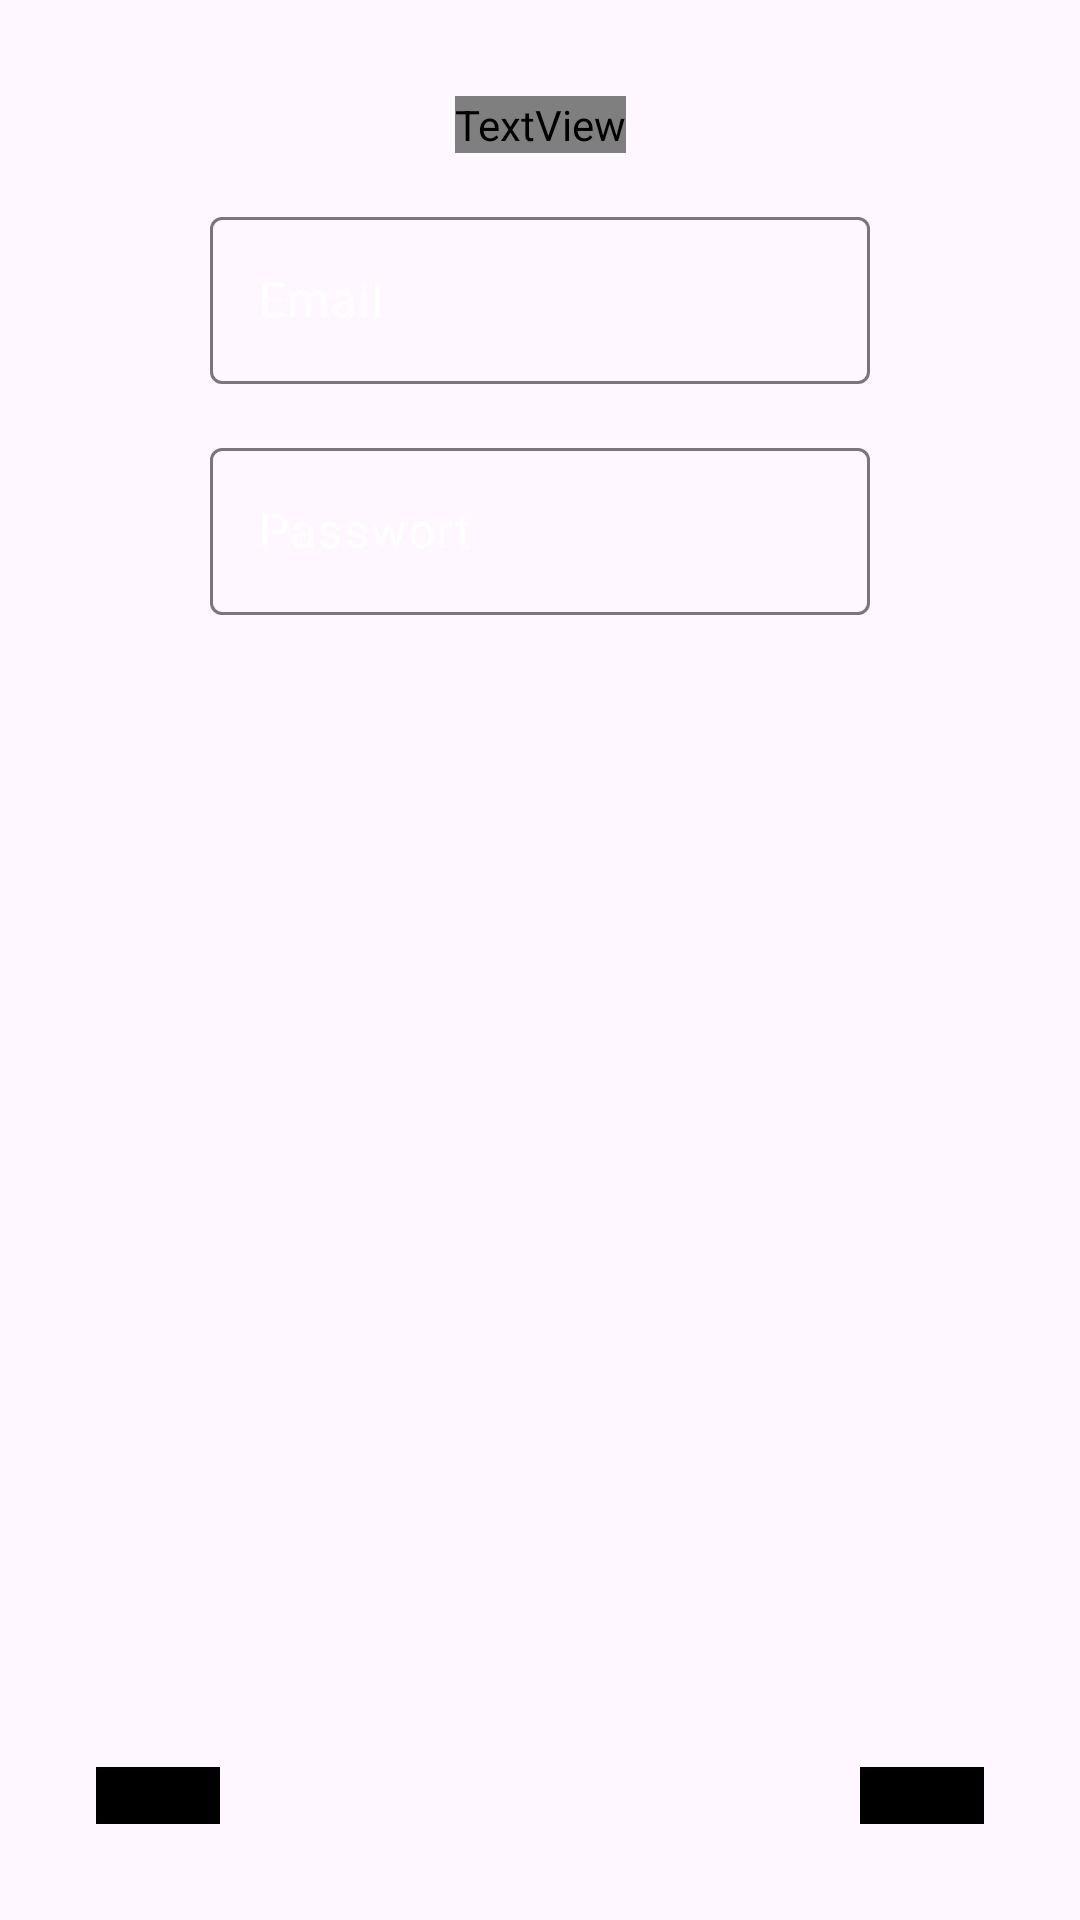

Here is an Android app screen rendered from its layout file. Give the layout XML and the strings, colors and styles it references.
<!-- AndroidManifest.xml: application theme Theme.ImperiumGym -->
<!-- res/layout/fragment_login.xml -->
<?xml version="1.0" encoding="utf-8"?>
<androidx.constraintlayout.widget.ConstraintLayout xmlns:android="http://schemas.android.com/apk/res/android"
    xmlns:app="http://schemas.android.com/apk/res-auto"
    xmlns:tools="http://schemas.android.com/tools"
    android:id="@+id/frameLayout7"
    android:layout_width="match_parent"
    android:layout_height="match_parent"
    tools:context=".ui.LoginFragment">

    <ImageView
        android:id="@+id/imageView6"
        android:layout_width="match_parent"
        android:layout_height="match_parent"
        android:scaleType="centerCrop"
        android:src="@drawable/backgroundtwo"
        app:layout_constraintBottom_toBottomOf="parent"
        app:layout_constraintEnd_toEndOf="parent"
        app:layout_constraintStart_toStartOf="parent"
        app:layout_constraintTop_toTopOf="parent" />

    <TextView
        android:id="@+id/textView5"
        android:layout_width="wrap_content"
        android:layout_height="wrap_content"
        android:layout_marginTop="32dp"
        android:fontFamily="@font/playfair_display"
        android:text="@string/willkommen_spartaner_logg_dich_ein"
        android:textColor="@color/white"
        android:textSize="30sp"
        app:layout_constraintEnd_toEndOf="parent"
        app:layout_constraintStart_toStartOf="parent"
        app:layout_constraintTop_toTopOf="@+id/imageView6" />

    <com.google.android.material.textfield.TextInputLayout
        android:id="@+id/editTextText5"
        android:layout_width="220dp"
        android:layout_height="wrap_content"
        android:layout_marginTop="16dp"
        android:ems="10"
        android:inputType="text"
        android:hint="@string/email"
        android:textColorHint="@color/white"
        app:layout_constraintEnd_toEndOf="parent"
        app:layout_constraintStart_toStartOf="parent"
        app:layout_constraintTop_toBottomOf="@+id/textView5" >

        <com.google.android.material.textfield.TextInputEditText
            android:id="@+id/email2ET"
            android:layout_width="match_parent"
            android:layout_height="wrap_content"/>
    </com.google.android.material.textfield.TextInputLayout>

    <com.google.android.material.textfield.TextInputLayout
        android:id="@+id/editTextText7"
        android:layout_width="220dp"
        android:layout_height="wrap_content"
        android:layout_marginTop="16dp"
        android:ems="10"
        android:inputType="text"
        android:hint="@string/passwort"
        android:textColorHint="@color/white"
        app:layout_constraintEnd_toEndOf="parent"
        app:layout_constraintStart_toStartOf="parent"
        app:layout_constraintTop_toBottomOf="@+id/editTextText5" >

        <com.google.android.material.textfield.TextInputEditText
            android:id="@+id/passwort2ET"
            android:layout_width="match_parent"
            android:layout_height="wrap_content"/>
    </com.google.android.material.textfield.TextInputLayout>

    <Button
        android:id="@+id/LoginBTN"
        android:layout_width="wrap_content"
        android:layout_height="wrap_content"
        android:layout_marginEnd="32dp"
        android:layout_marginBottom="32dp"
        android:text="@string/login"
        android:fontFamily="@font/playfair_display"
        android:backgroundTint="@color/black"
        app:layout_constraintBottom_toBottomOf="parent"
        app:layout_constraintEnd_toEndOf="parent" />

    <Button
        android:id="@+id/zurück3BTN"
        android:layout_width="wrap_content"
        android:layout_height="wrap_content"
        android:layout_marginStart="32dp"
        android:layout_marginBottom="32dp"
        android:fontFamily="@font/playfair_display"
        android:text="@string/zur_ck"
        android:backgroundTint="@color/black"
        app:layout_constraintBottom_toBottomOf="parent"
        app:layout_constraintStart_toStartOf="parent" />
</androidx.constraintlayout.widget.ConstraintLayout>
<!-- resources referenced by this layout -->
<resources>
  <string name="email">Email</string>
  <string name="login">Login</string>
  <string name="passwort">Passwort</string>
  <string name="willkommen_spartaner_logg_dich_ein">Willkommen, Spartaner. Logg dich ein</string>
  <string name="zur_ck">zurück</string>
  <style name="Theme.ImperiumGym" parent="Base.Theme.ImperiumGym" />
  <style name="Base.Theme.ImperiumGym" parent="Theme.Material3.DayNight.NoActionBar">
          
          <item name="colorPrimary">@color/white</item>
      </style>
  <!-- not gathered from this repository: default colours our renderer supplied (Android Studio template values) -->
  <color name="black">#FF000000</color>
  <color name="white">#FFFFFFFF</color>
</resources>
